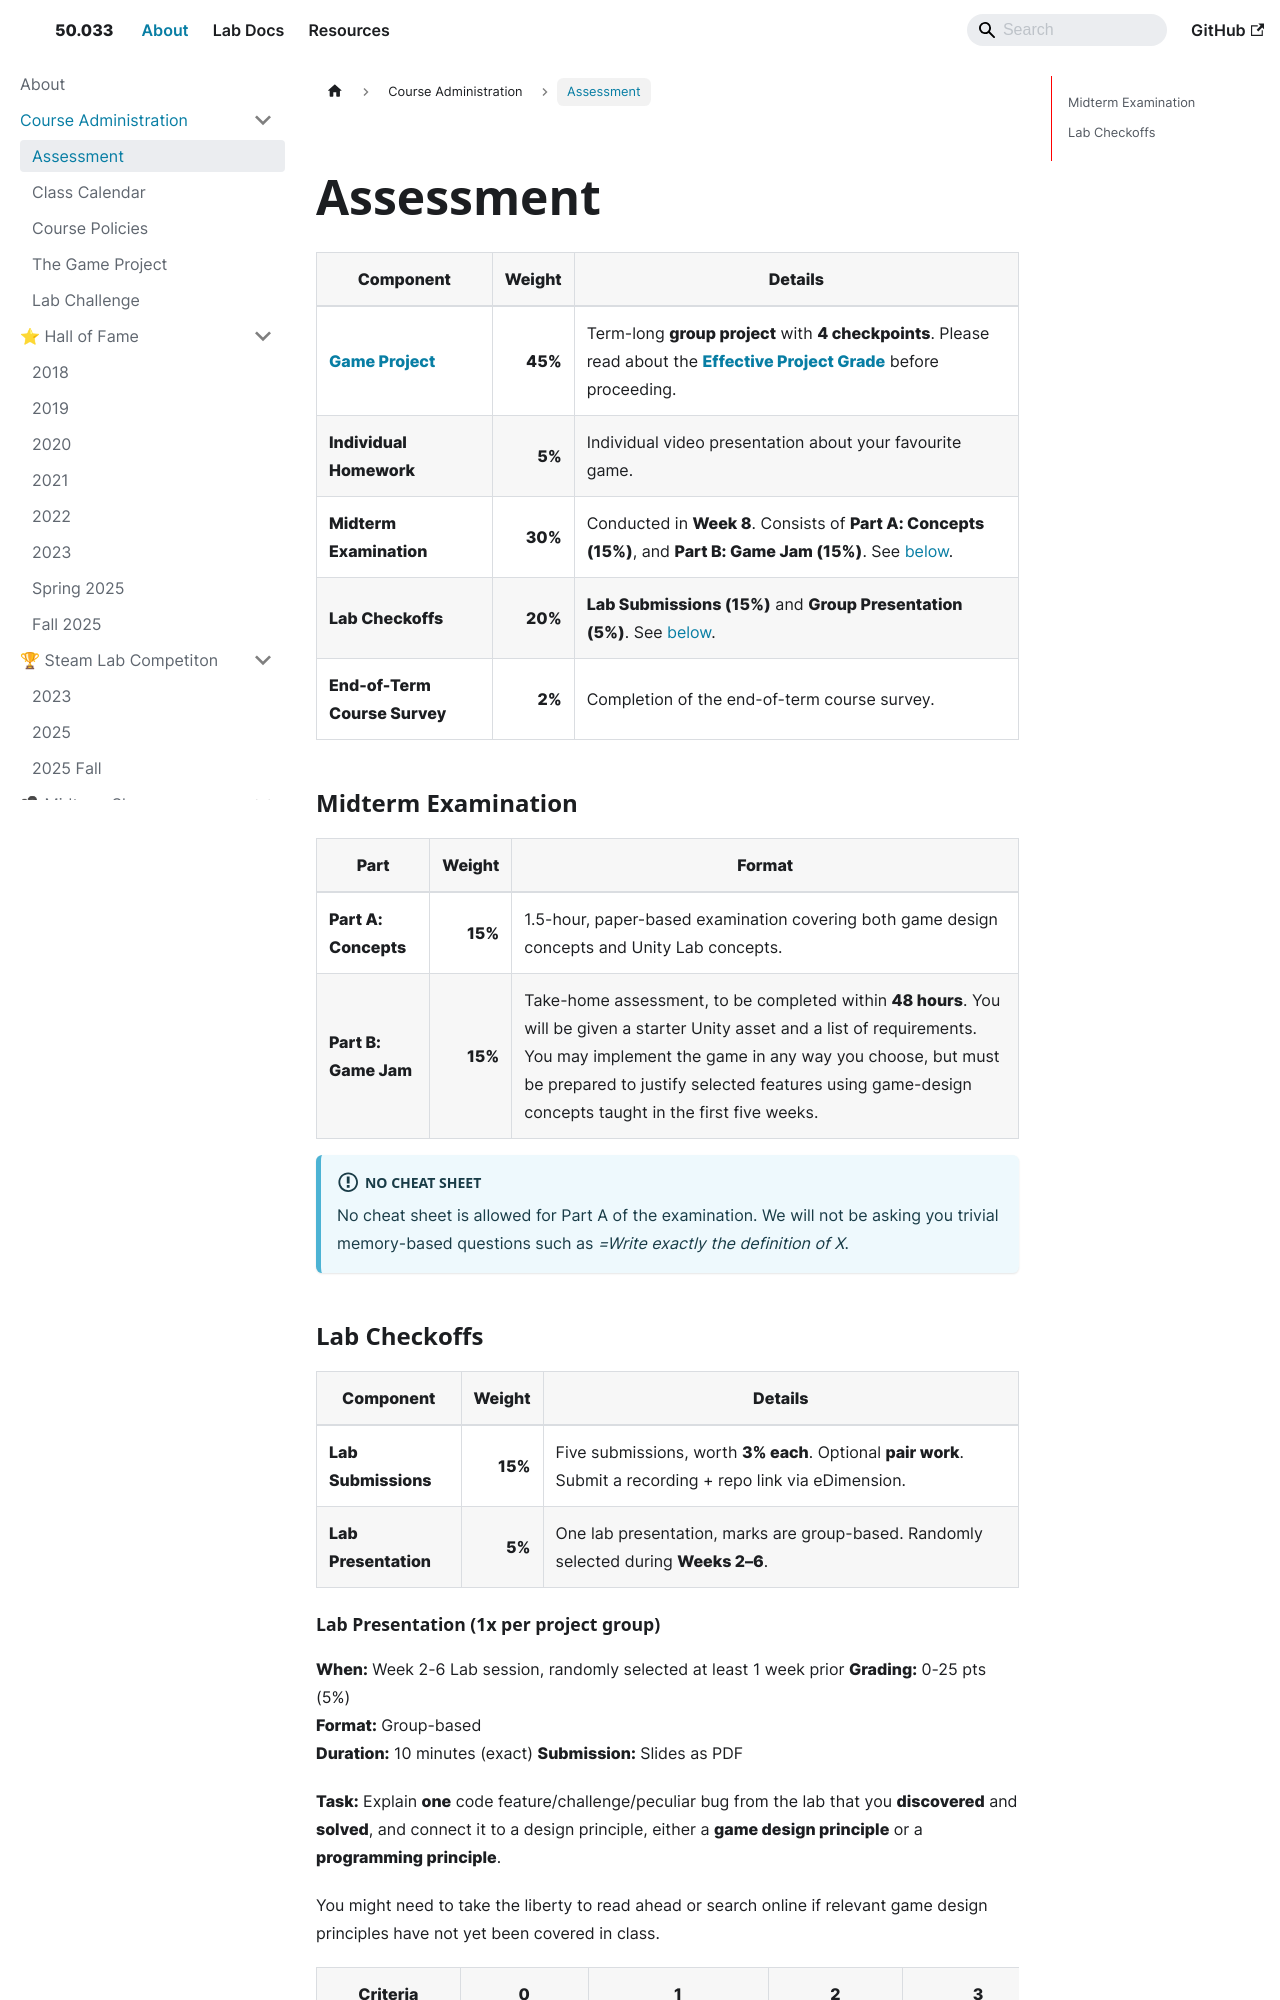

repository: natalieagus/50033 · page: about/admin/assessment/index.html · generator: docusaurus

---
sidebar_position: 1
title: Assessment
---

import ImageCard from '@site/src/components/ImageCard';
import ChatBaseBubble from "@site/src/components/ChatBaseBubble";

| Component                        |  Weight | Details                                                                                                                                                          |
| -------------------------------- | ------: | ---------------------------------------------------------------------------------------------------------------------------------------------------------------- |
| [**Game Project**](game-project) | **45%** | Term-long **group project** with **4 checkpoints**. Please read about the [**Effective Project Grade**](game-project#effective-project-grade) before proceeding. |
| **Individual Homework**          |  **5%** | Individual video presentation about your favourite game.                                                                                                         |
| **Midterm Examination**          | **30%** | Conducted in **Week 8**. Consists of **Part A: Concepts (15%)**, and **Part B: Game Jam (15%)**. See [below](#midterm-examination).                              |
| **Lab Checkoffs**                | **20%** | **Lab Submissions (15%)** and **Group Presentation (5%)**. See [below](#lab-checkoffs).                                                                          |
| **End-of-Term Course Survey**    |  **2%** | Completion of the end-of-term course survey.                                                                                                                     |

### Midterm Examination

| Part                 |  Weight | Format                                                                                                                                                                                                                                                                                        |
| -------------------- | ------: | --------------------------------------------------------------------------------------------------------------------------------------------------------------------------------------------------------------------------------------------------------------------------------------------- |
| **Part A: Concepts** | **15%** | 1.5-hour, paper-based examination covering both game design concepts and Unity Lab concepts.                                                                                                                                                                                                  |
| **Part B: Game Jam** | **15%** | Take-home assessment, to be completed within **48 hours**. You will be given a starter Unity asset and a list of requirements. You may implement the game in any way you choose, but must be prepared to justify selected features using game-design concepts taught in the first five weeks. |

:::important[No Cheat Sheet]
No cheat sheet is allowed for Part A of the examination. We will not be asking you trivial memory-based questions such as _=Write exactly the definition of X_.
:::

### Lab Checkoffs

| Component            |  Weight | Details                                                                                                     |
| -------------------- | ------: | ----------------------------------------------------------------------------------------------------------- |
| **Lab Submissions**  | **15%** | Five submissions, worth **3% each**. Optional **pair work**. Submit a recording + repo link via eDimension. |
| **Lab Presentation** |  **5%** | One lab presentation, marks are group-based. Randomly selected during **Weeks 2–6**.                        |
